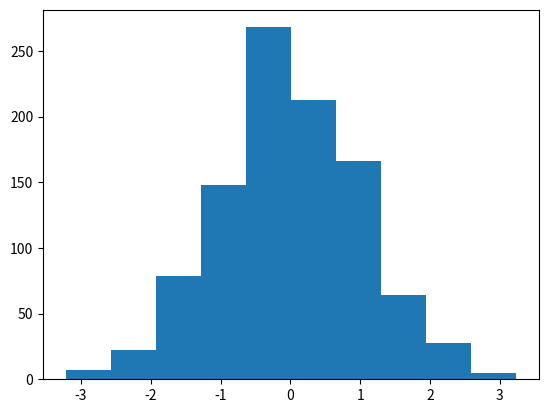

Reproduce this figure in Python.
# -*- coding: utf-8 -*-
"""
Created on Fri Dec 10 08:46:51 2021

@author: user
"""

import matplotlib.pyplot as plt
import numpy as np
y=np.random.randn(1000)
plt.hist(y)
plt.show()